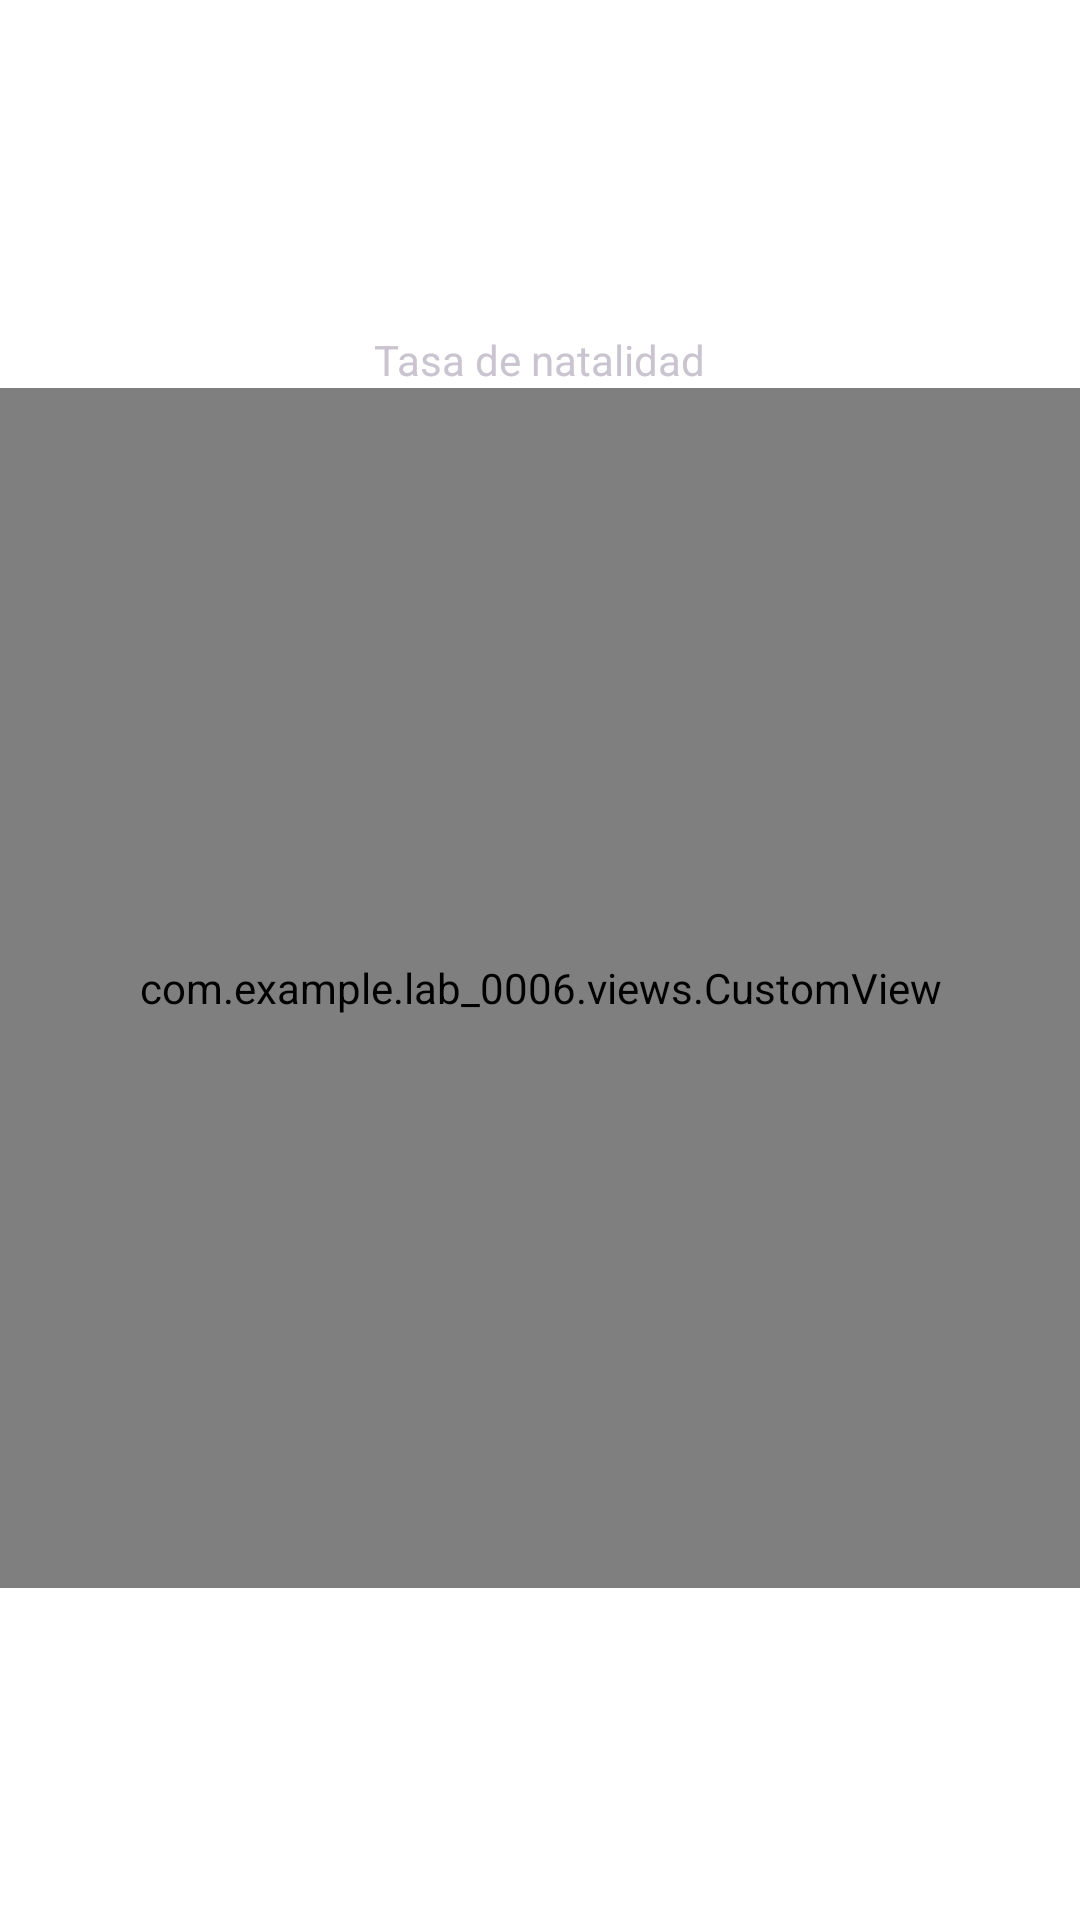

Here is an Android app screen rendered from its layout file. Give the layout XML and the strings, colors and styles it references.
<!-- AndroidManifest.xml: application theme Theme.Lab_0006 -->
<!-- res/layout/activity_barras.xml -->
<?xml version="1.0" encoding="utf-8"?>
<LinearLayout xmlns:android="http://schemas.android.com/apk/res/android"
    xmlns:app="http://schemas.android.com/apk/res-auto"
    xmlns:tools="http://schemas.android.com/tools"
    android:layout_width="match_parent"
    android:layout_height="match_parent"
    tools:context=".ActivityBarras"
    android:theme="@style/Theme.Material3.Dark"
    android:orientation="vertical"
    android:gravity="center"
    >
    <TextView
        android:layout_width="wrap_content"
        android:layout_height="wrap_content"
        android:text="Tasa de natalidad"
        android:layout_gravity="center" />
    <com.example.lab_0006.views.CustomView
        android:id="@+id/customView"
        android:layout_width="match_parent"
        android:layout_height="400dp" />

</LinearLayout>
<!-- resources referenced by this layout -->
<resources>
  <style name="Theme.Lab_0006" parent="Theme.MaterialComponents.DayNight.DarkActionBar">
          
          <item name="colorPrimary">@color/purple_500</item>
          <item name="colorPrimaryVariant">@color/purple_700</item>
          <item name="colorOnPrimary">@color/white</item>
          
          <item name="colorSecondary">@color/teal_200</item>
          <item name="colorSecondaryVariant">@color/teal_700</item>
          <item name="colorOnSecondary">@color/black</item>
          
          <item name="android:statusBarColor">?attr/colorPrimaryVariant</item>
          
      </style>
  <!-- not gathered from this repository: default colours our renderer supplied (Android Studio template values) -->
  <color name="purple_500">#FF6200EE</color>
  <color name="purple_700">#FF3700B3</color>
  <color name="teal_200">#FF03DAC5</color>
  <color name="teal_700">#FF018786</color>
  <color name="black">#FF000000</color>
  <color name="white">#FFFFFFFF</color>
</resources>
